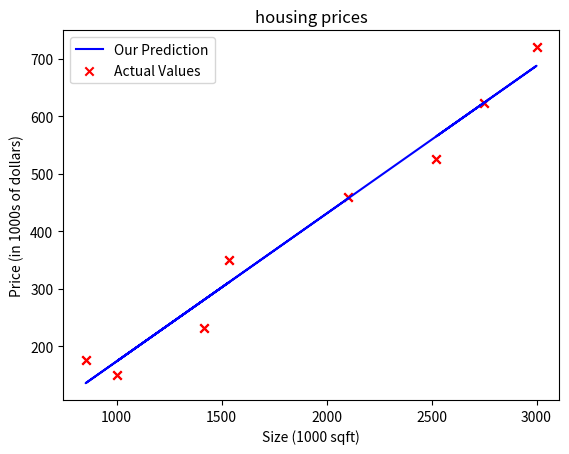

Write Python code to recreate this figure.
import numpy as np
from matplotlib import pyplot as plt

size = [2104, 1000, 1416, 1534, 852, 3000, 2523, 2750]
price = [460, 150, 232, 351, 176, 720, 525, 623]
array = np.array([size, price])


def compute_model_output(x, w, b):
    '''
    :param x: x(ndarray (m,)): Data, m examples
    :param w, b(scalar): model parameters
    :return: y (ndarray (m,)): target values
    '''
    m = x.shape[0]
    f_wb = np.zeros(m)
    for i in range(m):
        f_wb[i] = w * x[i] + b
    print(f'f_wb is :{f_wb}')
    return f_wb


def calc_w_b(x, y):
    '''
    :param x: x_train is the i/p variable
    :param y: y_train is the target
    :return: w, b

    Regression Eq of Y on X:
        Σy = w * Σx + n * b
        Σxy = w * Σx^2 + b * Σx
    '''

    sum_x = np.sum(x)
    sum_y = np.sum(y)
    sum_xy = np.sum(x * y)
    sum_x_2 = np.sum(x ** 2)
    n = len(x)

    A = np.array([[n, sum_x], [sum_x, sum_x_2]])
    B = np.array([sum_y, sum_xy])

    # Solve the system of equations
    solution = np.linalg.solve(A, B)

    return solution

def compute_cost(x, y, w, b):
    '''
        J(w,b) = (1/2m)*((i=0Σm-1)f(x)-y)**2
    '''
    '''
    :param x: (ndarray (m,)): Data, m examples
    :param y: (ndarray (m,)): target values
    :param w, b: (scalar): model parameters
    :return: total_cost (float): The cost of using w,b as the parameters for linear regression
               to fit the data points in x and y
    '''

    # no.of training examples
    m = x.shape[0]
    cost_sum = 0

    for i in range(m):
        f_wb = w * x[i] + b
        cost = (f_wb - y[i]) ** 2
        cost_sum += cost
    total_cost = (1/(2*m)) * cost_sum
    return total_cost

if __name__ == "__main__":
    # x_train is the i/p variable (size in 1000 square feet)
    # y_train is the target (price in 1000 of $)
    x_train = array[0]
    y_train = array[1]
    print(f"x_train = {x_train}")
    print(f"y_train = {y_train}")
    print()

    # m is the no.of training examples
    m = x_train.shape[0]
    print(f"no.of training examples is: {m}")
    print()

    # m is the no.of training examples
    m = len(x_train)
    print(f"No.of training examples is: {m}")
    print()

    i = 0 # change this to 1 to see (x^q, y^2)
    x_i = x_train[i]
    y_i = y_train[i]
    print(f"(x^({i}),y^({i}) = ({x_i}, {y_i})")
    print()

    # Plot the data points
    plt.scatter(x_train, y_train, marker='x', c='r')
    # set the title
    plt.title("Housing Prices")
    # set the y-axis label
    plt.ylabel("Price (in 1Ks of $)")
    # set the x-axis label
    plt.xlabel('Size (1K sqft)')
    plt.show()

    b, w = calc_w_b(x_train, y_train)
    print(f"cost function of {w, b} is {compute_cost(x_train, y_train, w, b)}")
    tmp_f_wb = compute_model_output(x_train, w, b)

    # Plot our model prediction
    plt.plot(x_train, tmp_f_wb, c='b', label='Our Prediction')

    # Plot the data points
    plt.scatter(x_train, y_train, marker='x', c='r', label='Actual Values')

    # set the title
    plt.title("housing prices")
    # set the y-axis label
    plt.ylabel('Price (in 1000s of dollars)')
    # Set the x-axis label
    plt.xlabel('Size (1000 sqft)')
    plt.legend()
    plt.show()